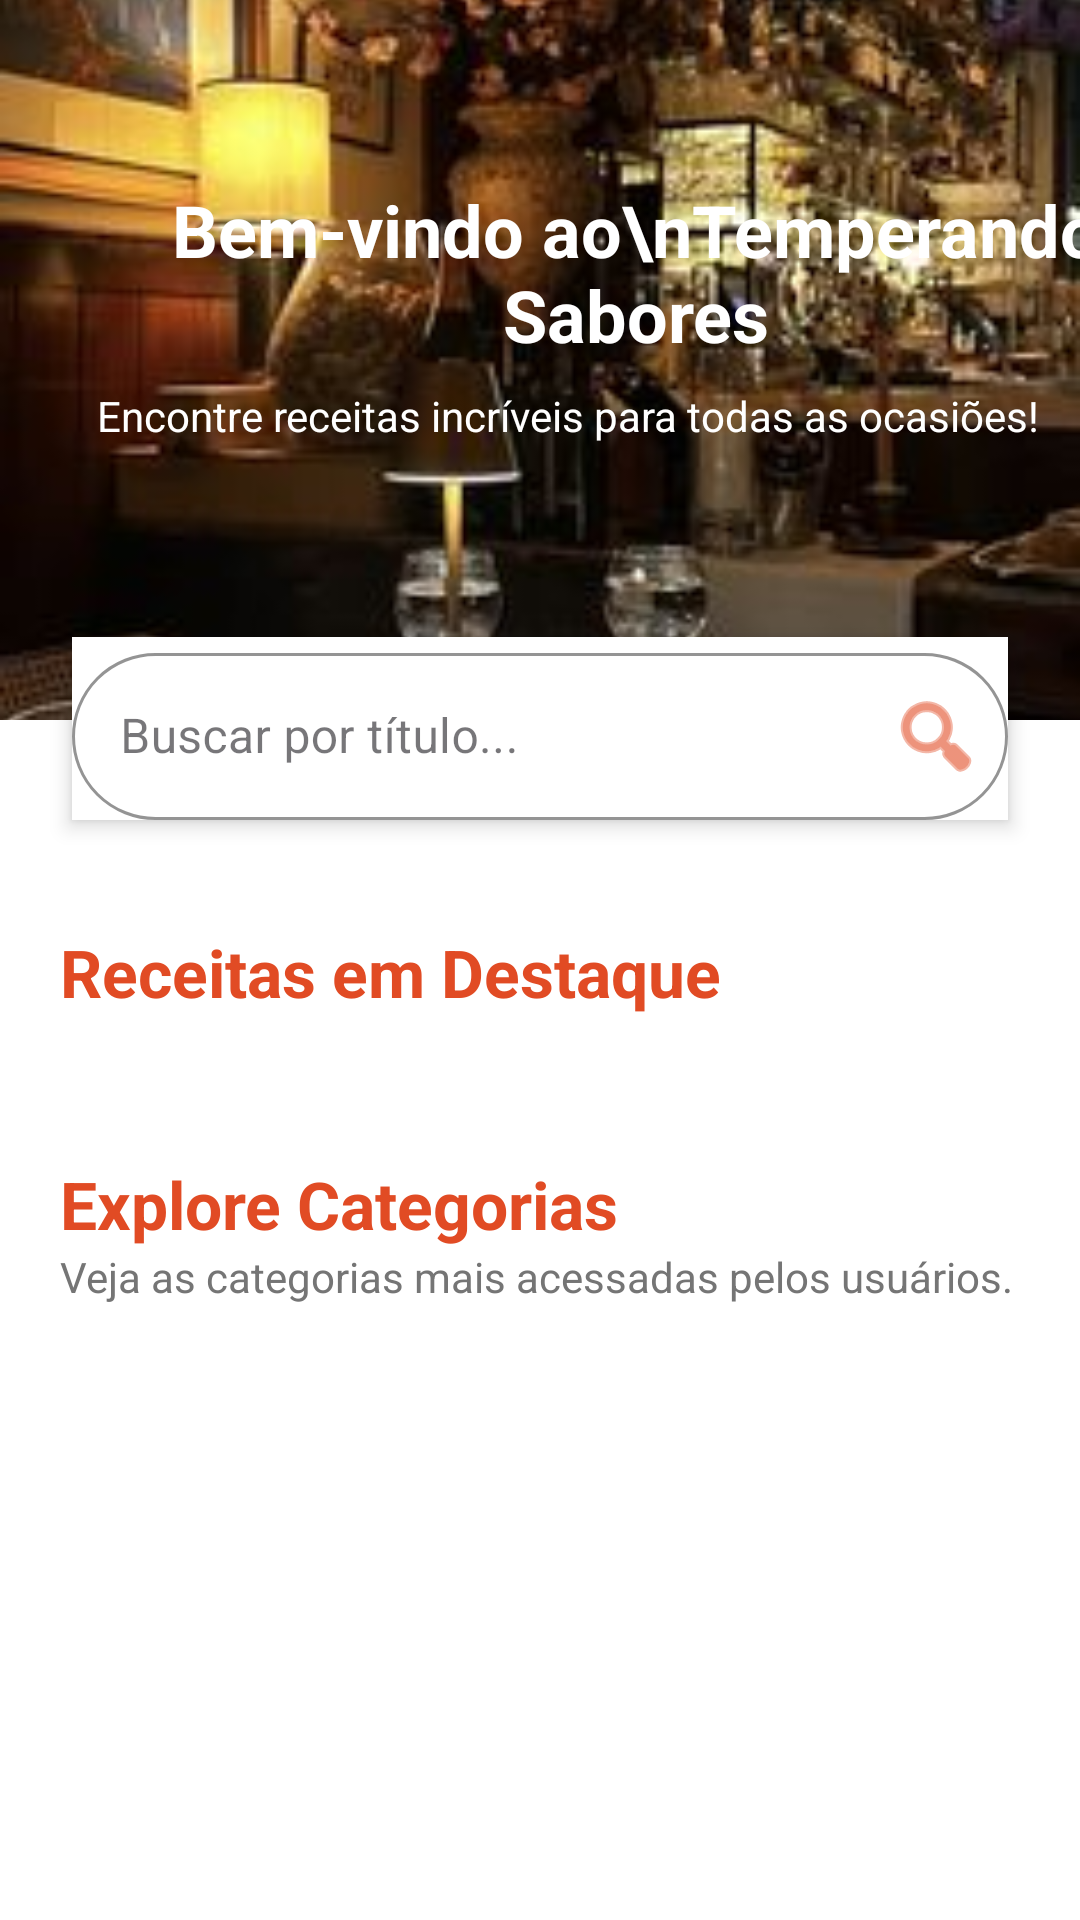

Reconstruct the res/layout file that produces this screen, plus the resources it refers to.
<!-- AndroidManifest.xml: application theme Theme.TemperandoSabores -->
<!-- res/layout/activity_main.xml -->
<?xml version="1.0" encoding="utf-8"?>
<ScrollView xmlns:android="http://schemas.android.com/apk/res/android"
    xmlns:app="http://schemas.android.com/apk/res-auto"
    xmlns:tools="http://schemas.android.com/tools"
    android:layout_width="match_parent"
    android:layout_height="match_parent"
    android:fillViewport="true"
    android:background="@android:color/white">

    <LinearLayout
        android:layout_width="match_parent"
        android:layout_height="wrap_content"
        android:orientation="vertical">

        <androidx.constraintlayout.widget.ConstraintLayout
            android:layout_width="match_parent"
            android:layout_height="240dp"
            tools:parentTag="android.widget.LinearLayout">

            <ImageView
                android:id="@+id/img_banner_bg"
                android:layout_width="match_parent"
                android:layout_height="match_parent"
                android:scaleType="centerCrop"
                android:src="@drawable/menufundo"
                android:foreground="#80000000"
                app:layout_constraintTop_toTopOf="parent"
                app:layout_constraintBottom_toBottomOf="parent"
                app:layout_constraintStart_toStartOf="parent"
                app:layout_end_toEndOf="parent" />

            <TextView
                android:id="@+id/txt_main_title"
                android:layout_width="0dp"
                android:layout_height="wrap_content"
                android:text="Bem-vindo ao\nTemperando Sabores"
                android:textColor="@android:color/white"
                android:textSize="24sp"
                android:textStyle="bold"
                android:gravity="center"
                android:layout_marginHorizontal="32dp"
                app:layout_constraintTop_toTopOf="parent"
                app:layout_constraintBottom_toTopOf="@id/txt_main_subtitle"
                app:layout_constraintStart_toStartOf="parent"
                app:layout_end_toEndOf="parent"
                app:layout_constraintVertical_chainStyle="packed"
                android:layout_marginBottom="8dp" />

            <TextView
                android:id="@+id/txt_main_subtitle"
                android:layout_width="0dp"
                android:layout_height="wrap_content"
                android:text="Encontre receitas incríveis para todas as ocasiões!"
                android:textColor="@android:color/white"
                android:textSize="14sp"
                android:gravity="center"
                android:layout_marginHorizontal="32dp"
                app:layout_constraintTop_toBottomOf="@id/txt_main_title"
                app:layout_constraintBottom_toBottomOf="parent"
                app:layout_constraintStart_toStartOf="parent"
                app:layout_end_toEndOf="parent"
                android:layout_marginBottom="32dp" />

        </androidx.constraintlayout.widget.ConstraintLayout>

        <com.google.android.material.textfield.TextInputLayout
            android:id="@+id/input_layout_busca"
            style="@style/Widget.MaterialComponents.TextInputLayout.OutlinedBox"
            android:layout_width="match_parent"
            android:layout_height="wrap_content"
            android:layout_marginHorizontal="24dp"
            android:layout_marginTop="-28dp"
            android:hint="Buscar por título..."
            app:hintTextColor="@color/coral_primary"
            app:boxStrokeColor="@color/coral_primary"
            app:boxCornerRadiusTopStart="28dp"
            app:boxCornerRadiusTopEnd="28dp"
            app:boxCornerRadiusBottomStart="28dp"
            app:boxCornerRadiusBottomEnd="28dp"
            app:endIconMode="custom"
            app:endIconDrawable="@android:drawable/ic_menu_search"
            app:endIconTint="@color/coral_primary"
            android:elevation="4dp"
            android:background="@android:color/white">

            <com.google.android.material.textfield.TextInputEditText
                android:id="@+id/edt_busca"
                android:layout_width="match_parent"
                android:layout_height="wrap_content"
                android:inputType="text"
                android:textColor="@color/text_dark" />
        </com.google.android.material.textfield.TextInputLayout>

        <TextView
            android:layout_width="wrap_content"
            android:layout_height="wrap_content"
            android:text="Receitas em Destaque"
            android:textColor="@color/coral_primary"
            android:textSize="22sp"
            android:textStyle="bold"
            android:layout_marginStart="20dp"
            android:layout_marginTop="36dp"
            android:layout_marginBottom="12dp"/>

        <androidx.recyclerview.widget.RecyclerView
            android:id="@+id/rv_receitas_destaque"
            android:layout_width="match_parent"
            android:layout_height="wrap_content"
            android:clipToPadding="false"
            android:paddingStart="20dp"
            android:paddingEnd="8dp"
            android:orientation="horizontal"
            app:layoutManager="androidx.recyclerview.widget.LinearLayoutManager"
            tools:listitem="@layout/item_card_receita"
            tools:itemCount="3" />

        <TextView
            android:layout_width="wrap_content"
            android:layout_height="wrap_content"
            android:text="Explore Categorias"
            android:textColor="@color/coral_primary"
            android:textSize="22sp"
            android:textStyle="bold"
            android:layout_marginStart="20dp"
            android:layout_marginTop="36dp"/>

        <TextView
            android:layout_width="wrap_content"
            android:layout_height="wrap_content"
            android:text="Veja as categorias mais acessadas pelos usuários."
            android:textColor="@color/text_muted"
            android:textSize="14sp"
            android:layout_marginStart="20dp"
            android:layout_marginBottom="16dp"/>

        <androidx.recyclerview.widget.RecyclerView
            android:id="@+id/rv_categorias"
            android:layout_width="match_parent"
            android:layout_height="wrap_content"
            android:clipToPadding="false"
            android:paddingStart="20dp"
            android:paddingEnd="8dp"
            android:paddingBottom="32dp"
            android:orientation="horizontal"
            app:layoutManager="androidx.recyclerview.widget.LinearLayoutManager"
            tools:listitem="@layout/item_card_categoria"
            tools:itemCount="3" />

    </LinearLayout>
</ScrollView>
<!-- res/layout/item_card_receita.xml (included above) -->
<?xml version="1.0" encoding="utf-8"?>
<com.google.android.material.card.MaterialCardView
    xmlns:android="http://schemas.android.com/apk/res/android"
    xmlns:app="http://schemas.android.com/apk/res-auto"
    android:layout_width="180dp"
    android:layout_height="wrap_content"
    android:layout_marginEnd="12dp"
    android:layout_marginBottom="8dp"
    app:cardCornerRadius="12dp"
    app:cardElevation="3dp">

    <LinearLayout
        android:layout_width="match_parent"
        android:layout_height="wrap_content"
        android:orientation="vertical">

        <ImageView
            android:id="@+id/img_receita"
            android:layout_width="match_parent"
            android:layout_height="110dp"
            android:scaleType="centerCrop"
            android:src="@drawable/menufundo" /> <LinearLayout
        android:layout_width="match_parent"
        android:layout_height="wrap_content"
        android:orientation="vertical"
        android:padding="10dp"
        android:gravity="center_horizontal">

        <TextView
            android:id="@+id/txt_titulo_receita"
            android:layout_width="match_parent"
            android:layout_height="wrap_content"
            android:text="Bolo de Cenoura"
            android:textColor="@color/text_dark"
            android:textSize="14sp"
            android:textStyle="bold"
            android:gravity="center"
            android:maxLines="2"
            android:ellipsize="end"/>

        <com.google.android.material.button.MaterialButton
            android:id="@+id/btn_ver_receita"
            android:layout_width="wrap_content"
            android:layout_height="wrap_content"
            android:layout_marginTop="8dp"
            android:text="Ver Receita"
            android:textSize="12sp"
            android:textStyle="bold"
            android:textColor="@android:color/white"
            android:backgroundTint="@color/coral_primary"
            app:cornerRadius="6dp"
            android:minHeight="0dp"
            android:minWidth="0dp"
            android:paddingVertical="6dp"
            android:paddingHorizontal="16dp"/>
    </LinearLayout>
    </LinearLayout>
</com.google.android.material.card.MaterialCardView>
<!-- res/layout/item_card_categoria.xml (included above) -->
<?xml version="1.0" encoding="utf-8"?>
<com.google.android.material.card.MaterialCardView
    xmlns:android="http://schemas.android.com/apk/res/android"
    xmlns:app="http://schemas.android.com/apk/res-auto"
    android:layout_width="150dp"
    android:layout_height="wrap_content"
    android:layout_marginEnd="12dp"
    android:layout_marginBottom="8dp"
    app:cardCornerRadius="12dp"
    app:cardElevation="3dp">

    <LinearLayout
        android:layout_width="match_parent"
        android:layout_height="wrap_content"
        android:orientation="vertical">

        <ImageView
            android:id="@+id/img_categoria"
            android:layout_width="match_parent"
            android:layout_height="100dp"
            android:scaleType="centerCrop"
            android:src="@drawable/menufundo" />

        <LinearLayout
            android:layout_width="match_parent"
            android:layout_height="wrap_content"
            android:orientation="vertical"
            android:padding="8dp"
            android:gravity="center_horizontal">

            <TextView
                android:id="@+id/txt_nome_categoria"
                android:layout_width="wrap_content"
                android:layout_height="wrap_content"
                android:text="Sobremesas"
                android:textColor="@color/text_dark"
                android:textSize="14sp"
                android:textStyle="bold"/>

            <com.google.android.material.button.MaterialButton
                android:id="@+id/btn_explorar"
                android:layout_width="wrap_content"
                android:layout_height="wrap_content"
                android:layout_marginTop="6dp"
                android:text="Explorar"
                android:textSize="11sp"
                android:textColor="@android:color/white"
                android:backgroundTint="@color/coral_primary"
                app:cornerRadius="6dp"
                android:minHeight="0dp"
                android:minWidth="0dp"
                android:paddingVertical="4dp"
                android:paddingHorizontal="12dp"/>
        </LinearLayout>
    </LinearLayout>
</com.google.android.material.card.MaterialCardView>
<!-- resources referenced by this layout -->
<resources>
  <color name="coral_primary">#E14B24</color>
  <color name="text_dark">#2C2C2C</color>
  <color name="text_muted">#757575</color>
  <!-- drawable menufundo: jpg bitmap (drawable, 26653 bytes) -->
  <style name="Theme.TemperandoSabores" parent="Base.Theme.TemperandoSabores" />
  <style name="Base.Theme.TemperandoSabores" parent="Theme.Material3.DayNight.NoActionBar">
          
          
      </style>
</resources>
